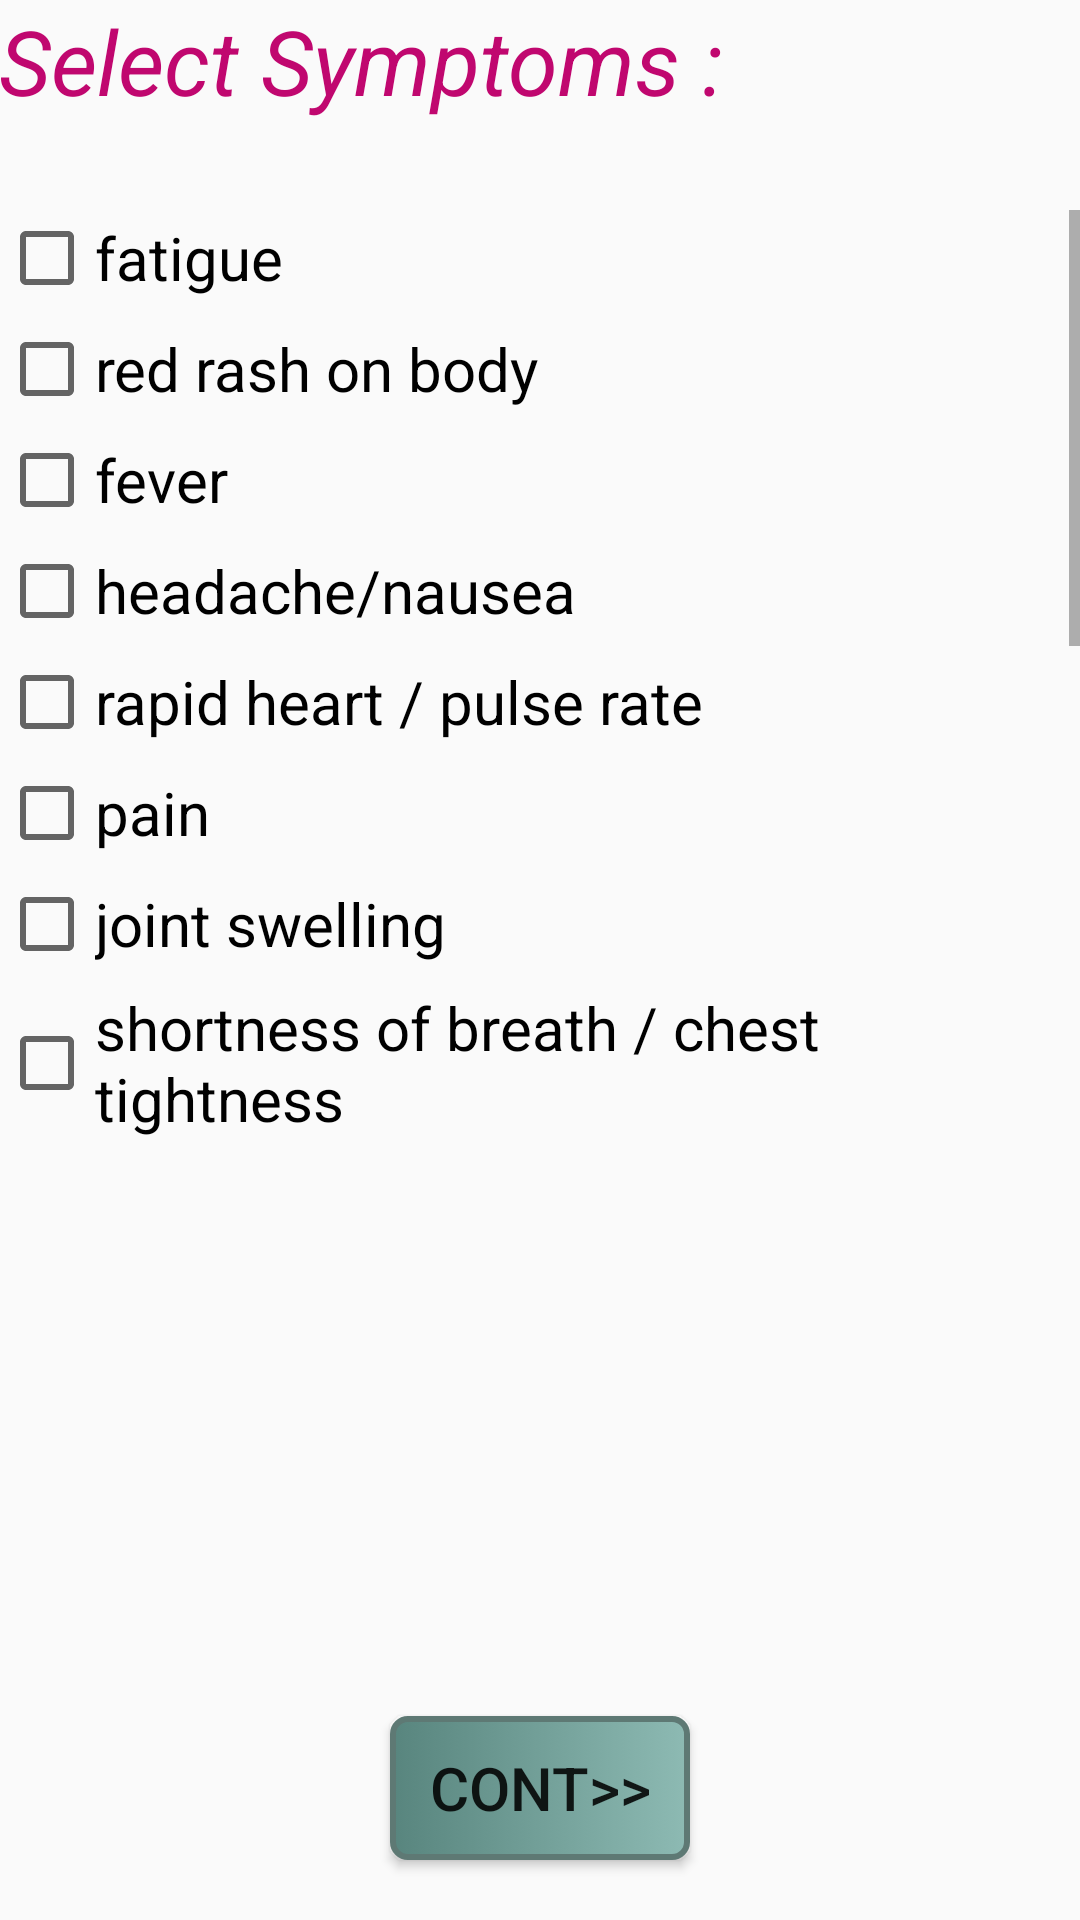

Write the Android layout XML for this screen, with the resource values it uses.
<!-- AndroidManifest.xml: application theme AppTheme -->
<!-- res/layout/activity_head.xml -->
<RelativeLayout xmlns:android="http://schemas.android.com/apk/res/android"
    xmlns:tools="http://schemas.android.com/tools" android:layout_width="match_parent"
    android:layout_height="match_parent" android:paddingLeft="@dimen/activity_horizontal_margin"
    android:paddingRight="@dimen/activity_horizontal_margin"
    android:paddingTop="@dimen/activity_vertical_margin"
    android:paddingBottom="@dimen/activity_vertical_margin"
    tools:context="com.example.sagar.virtualdoc.Head">

    <TextView
        android:layout_width="wrap_content"
        android:layout_height="wrap_content"
        android:text="Select Symptoms :"
        android:id="@+id/textView9"
        android:layout_alignParentTop="true"
        android:layout_alignParentLeft="true"
        android:layout_alignParentStart="true"
        android:textSize="30sp"
        android:textStyle="italic"
        android:textColor="#ffc0076f" />

    <ScrollView
        android:layout_width="fill_parent"
        android:layout_height="310dp"
        android:layout_marginTop="70dp">
        <RelativeLayout
            android:layout_width="fill_parent"
            android:layout_height="fill_parent">

            <CheckBox
                android:layout_width="wrap_content"
                android:layout_height="wrap_content"
                android:text="fatigue"
                android:id="@+id/checkBox63"
                android:layout_marginTop="0dp"
                android:textSize="20sp"
                android:onClick="onHeadCheckboxClicked"/>

            <CheckBox
                android:layout_width="wrap_content"
                android:layout_height="wrap_content"
                android:text="red rash on body"
                android:id="@+id/checkBox64"
                android:layout_below="@+id/checkBox63"
                android:layout_alignLeft="@+id/checkBox63"
                android:textSize="20sp"
                android:layout_marginTop="5dp"
                android:onClick="onHeadCheckboxClicked"/>

            <CheckBox
                android:layout_width="wrap_content"
                android:layout_height="wrap_content"
                android:text="fever"
                android:id="@+id/checkBox65"
                android:layout_below="@+id/checkBox64"
                android:layout_alignLeft="@+id/checkBox64"
                android:textSize="20sp"
                android:layout_marginTop="5dp"
                android:onClick="onHeadCheckboxClicked"/>

            <CheckBox
                android:layout_width="wrap_content"
                android:layout_height="wrap_content"
                android:text="headache/nausea"
                android:id="@+id/checkBox66"
                android:layout_below="@+id/checkBox65"
                android:layout_alignLeft="@+id/checkBox65"
                android:textSize="20sp"
                android:layout_marginTop="5dp"
                android:onClick="onHeadCheckboxClicked"/>

            <CheckBox
                android:layout_width="wrap_content"
                android:layout_height="wrap_content"
                android:text="rapid heart / pulse rate"
                android:id="@+id/checkBox67"
                android:layout_below="@+id/checkBox66"
                android:layout_alignLeft="@+id/checkBox66"
                android:textSize="20sp"
                android:layout_marginTop="5dp"
                android:onClick="onHeadCheckboxClicked"/>

            <CheckBox
                android:layout_width="wrap_content"
                android:layout_height="wrap_content"
                android:text="pain"
                android:id="@+id/checkBox68"
                android:layout_below="@+id/checkBox67"
                android:layout_alignLeft="@+id/checkBox67"
                android:textSize="20sp"
                android:layout_marginTop="5dp"
                android:onClick="onHeadCheckboxClicked"/>

            <CheckBox
                android:layout_width="wrap_content"
                android:layout_height="wrap_content"
                android:text="joint swelling"
                android:id="@+id/checkBox69"
                android:layout_below="@+id/checkBox68"
                android:layout_alignLeft="@+id/checkBox68"
                android:textSize="20sp"
                android:layout_marginTop="5dp"
                android:onClick="onHeadCheckboxClicked"/>

            <CheckBox
                android:layout_width="wrap_content"
                android:layout_height="wrap_content"
                android:text="shortness of breath / chest tightness"
                android:id="@+id/checkBox70"
                android:layout_below="@+id/checkBox69"
                android:layout_alignLeft="@+id/checkBox69"
                android:textSize="20sp"
                android:layout_marginTop="5dp"
                android:onClick="onHeadCheckboxClicked"/>

            <CheckBox
                android:layout_width="wrap_content"
                android:layout_height="wrap_content"
                android:text="temporary confusion"
                android:id="@+id/checkBox71"
                android:layout_below="@+id/checkBox70"
                android:layout_alignLeft="@+id/checkBox70"
                android:textSize="20sp"
                android:layout_marginTop="5dp"
                android:onClick="onHeadCheckboxClicked"/>

            <CheckBox
                android:layout_width="wrap_content"
                android:layout_height="wrap_content"
                android:text="a staring spell"
                android:id="@+id/checkBox72"
                android:layout_below="@+id/checkBox71"
                android:layout_alignLeft="@+id/checkBox71"
                android:textSize="20sp"
                android:layout_marginTop="5dp"
                android:onClick="onHeadCheckboxClicked"/>

            <CheckBox
                android:layout_width="wrap_content"
                android:layout_height="wrap_content"
                android:text="uncontrollable jerking movement of arms and legs"
                android:id="@+id/checkBox73"
                android:layout_below="@+id/checkBox72"
                android:layout_alignLeft="@+id/checkBox72"
                android:textSize="20sp"
                android:layout_marginTop="5dp"
                android:onClick="onHeadCheckboxClicked"/>

            <CheckBox
                android:layout_width="wrap_content"
                android:layout_height="wrap_content"
                android:text="loss of consciousness or awareness"
                android:id="@+id/checkBox74"
                android:layout_below="@+id/checkBox73"
                android:layout_alignLeft="@+id/checkBox73"
                android:textSize="20sp"
                android:layout_marginTop="5dp"
                android:onClick="onHeadCheckboxClicked"/>

            <CheckBox
                android:layout_width="wrap_content"
                android:layout_height="wrap_content"
                android:text="psychic symptoms"
                android:id="@+id/checkBox75"
                android:layout_below="@+id/checkBox74"
                android:layout_alignLeft="@+id/checkBox74"
                android:textSize="20sp"
                android:layout_marginTop="5dp"
                android:onClick="onHeadCheckboxClicked"/>

            <CheckBox
                android:layout_width="wrap_content"
                android:layout_height="wrap_content"
                android:text="bleeding"
                android:id="@+id/checkBox76"
                android:layout_below="@+id/checkBox75"
                android:layout_alignLeft="@+id/checkBox75"
                android:textSize="20sp"
                android:layout_marginTop="5dp"
                android:onClick="onHeadCheckboxClicked"/>

            <CheckBox
                android:layout_width="wrap_content"
                android:layout_height="wrap_content"
                android:text="difficulty in concentration"
                android:id="@+id/checkBox77"
                android:layout_below="@+id/checkBox76"
                android:layout_alignLeft="@+id/checkBox76"
                android:textSize="20sp"
                android:layout_marginTop="5dp"
                android:onClick="onHeadCheckboxClicked"/>

            <CheckBox
                android:layout_width="wrap_content"
                android:layout_height="wrap_content"
                android:text="pale body"
                android:id="@+id/checkBox78"
                android:layout_below="@+id/checkBox77"
                android:layout_alignLeft="@+id/checkBox77"
                android:textSize="20sp"
                android:layout_marginTop="5dp"
                android:onClick="onHeadCheckboxClicked"/>

            <CheckBox
                android:layout_width="wrap_content"
                android:layout_height="wrap_content"
                android:text="insomnia"
                android:id="@+id/checkBox62"
                android:layout_below="@+id/checkBox78"
                android:layout_alignLeft="@+id/checkBox78"
                android:textSize="20sp"
                android:layout_marginTop="5dp"
                android:onClick="onHeadCheckboxClicked"/>

        </RelativeLayout>
    </ScrollView>

    <Button
        android:layout_width="wrap_content"
        android:layout_height="wrap_content"
        android:background="@drawable/mybutton"
        android:text="CONT>>"
        android:id="@+id/button12"
        android:textSize="20sp"
        android:minWidth="100dp"
        android:layout_alignParentBottom="true"
        android:layout_centerHorizontal="true"
        android:layout_marginBottom="20dp"
        android:onClick="onHeadButtonClicked"/>

</RelativeLayout>
<!-- resources referenced by this layout -->
<resources>
  <!-- drawable mybutton (drawable) -->
  <?xml version="1.0" encoding="utf-8"?>
  <selector xmlns:android="http://schemas.android.com/apk/res/android" >
      <item android:state_pressed="true" >
          <shape android:shape="rectangle"  >
              <corners android:radius="8dip" />
              <stroke android:width="2dip" android:color="#5e7974" />
              <gradient android:angle="-90" android:startColor="#345953" android:endColor="#689a92"  />
          </shape>
      </item>
      <item android:state_focused="true">
          <shape android:shape="rectangle"  >
              <corners android:radius="5dip" />
              <stroke android:width="2dip" android:color="#5e7974" />
              <solid android:color="#58857e"/>
          </shape>
      </item>
      <item >
          <shape android:shape="rectangle"  >
              <corners android:radius="5dip" />
              <stroke android:width="2dip" android:color="#5e7974" />
              <gradient android:angle="180" android:startColor="#8dbab3" android:endColor="#58857e" />
          </shape>
      </item>
  </selector>
  <style name="AppTheme" parent="Theme.AppCompat.Light.DarkActionBar">
          
      </style>
</resources>
